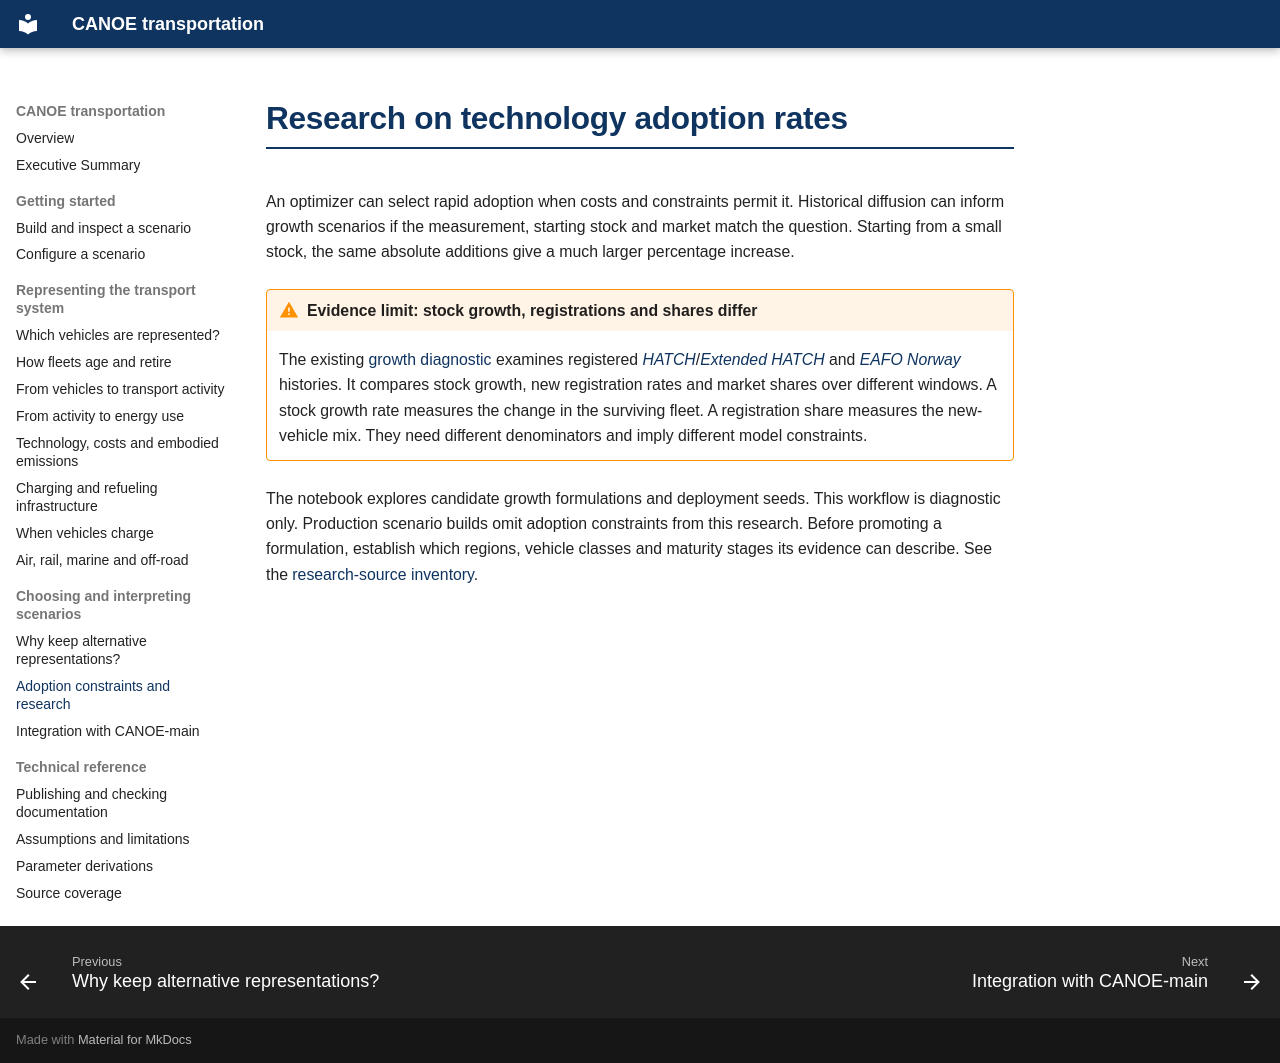

repository: CANOE-main/canoe-transportation · page: model/adoption/index.html · generator: mkdocs

# Research on technology adoption rates

An optimizer can select rapid adoption when costs and constraints permit it.
Historical diffusion can inform growth scenarios if the measurement, starting
stock and market match the question. Starting from a small stock, the same
absolute additions give a much larger percentage increase.

!!! warning "Evidence limit: stock growth, registrations and shares differ"
    The existing [growth diagnostic](../insights/growth_constraint_diagnosis.py)
    examines registered [*HATCH*](https://zenodo.org/records/10231865)/[*Extended HATCH*](https://zenodo.org/records/19579793) and [*EAFO Norway*](https://alternative-fuels-observatory.ec.europa.eu/transport-mode/road/norway/vehicles-and-fleet) histories. It compares
    stock growth, new registration rates and market shares over different windows.
    A stock growth rate measures the change in the surviving fleet. A registration
    share measures the new-vehicle mix. They need different denominators and
    imply different model constraints.

The notebook explores candidate growth formulations and deployment seeds.
This workflow is diagnostic only. Production scenario builds omit adoption
constraints from this research. Before promoting a formulation, establish which
regions, vehicle classes and maturity stages its evidence can describe. See
the [research-source inventory](../source_inventory.md#growth-research-inputs).
